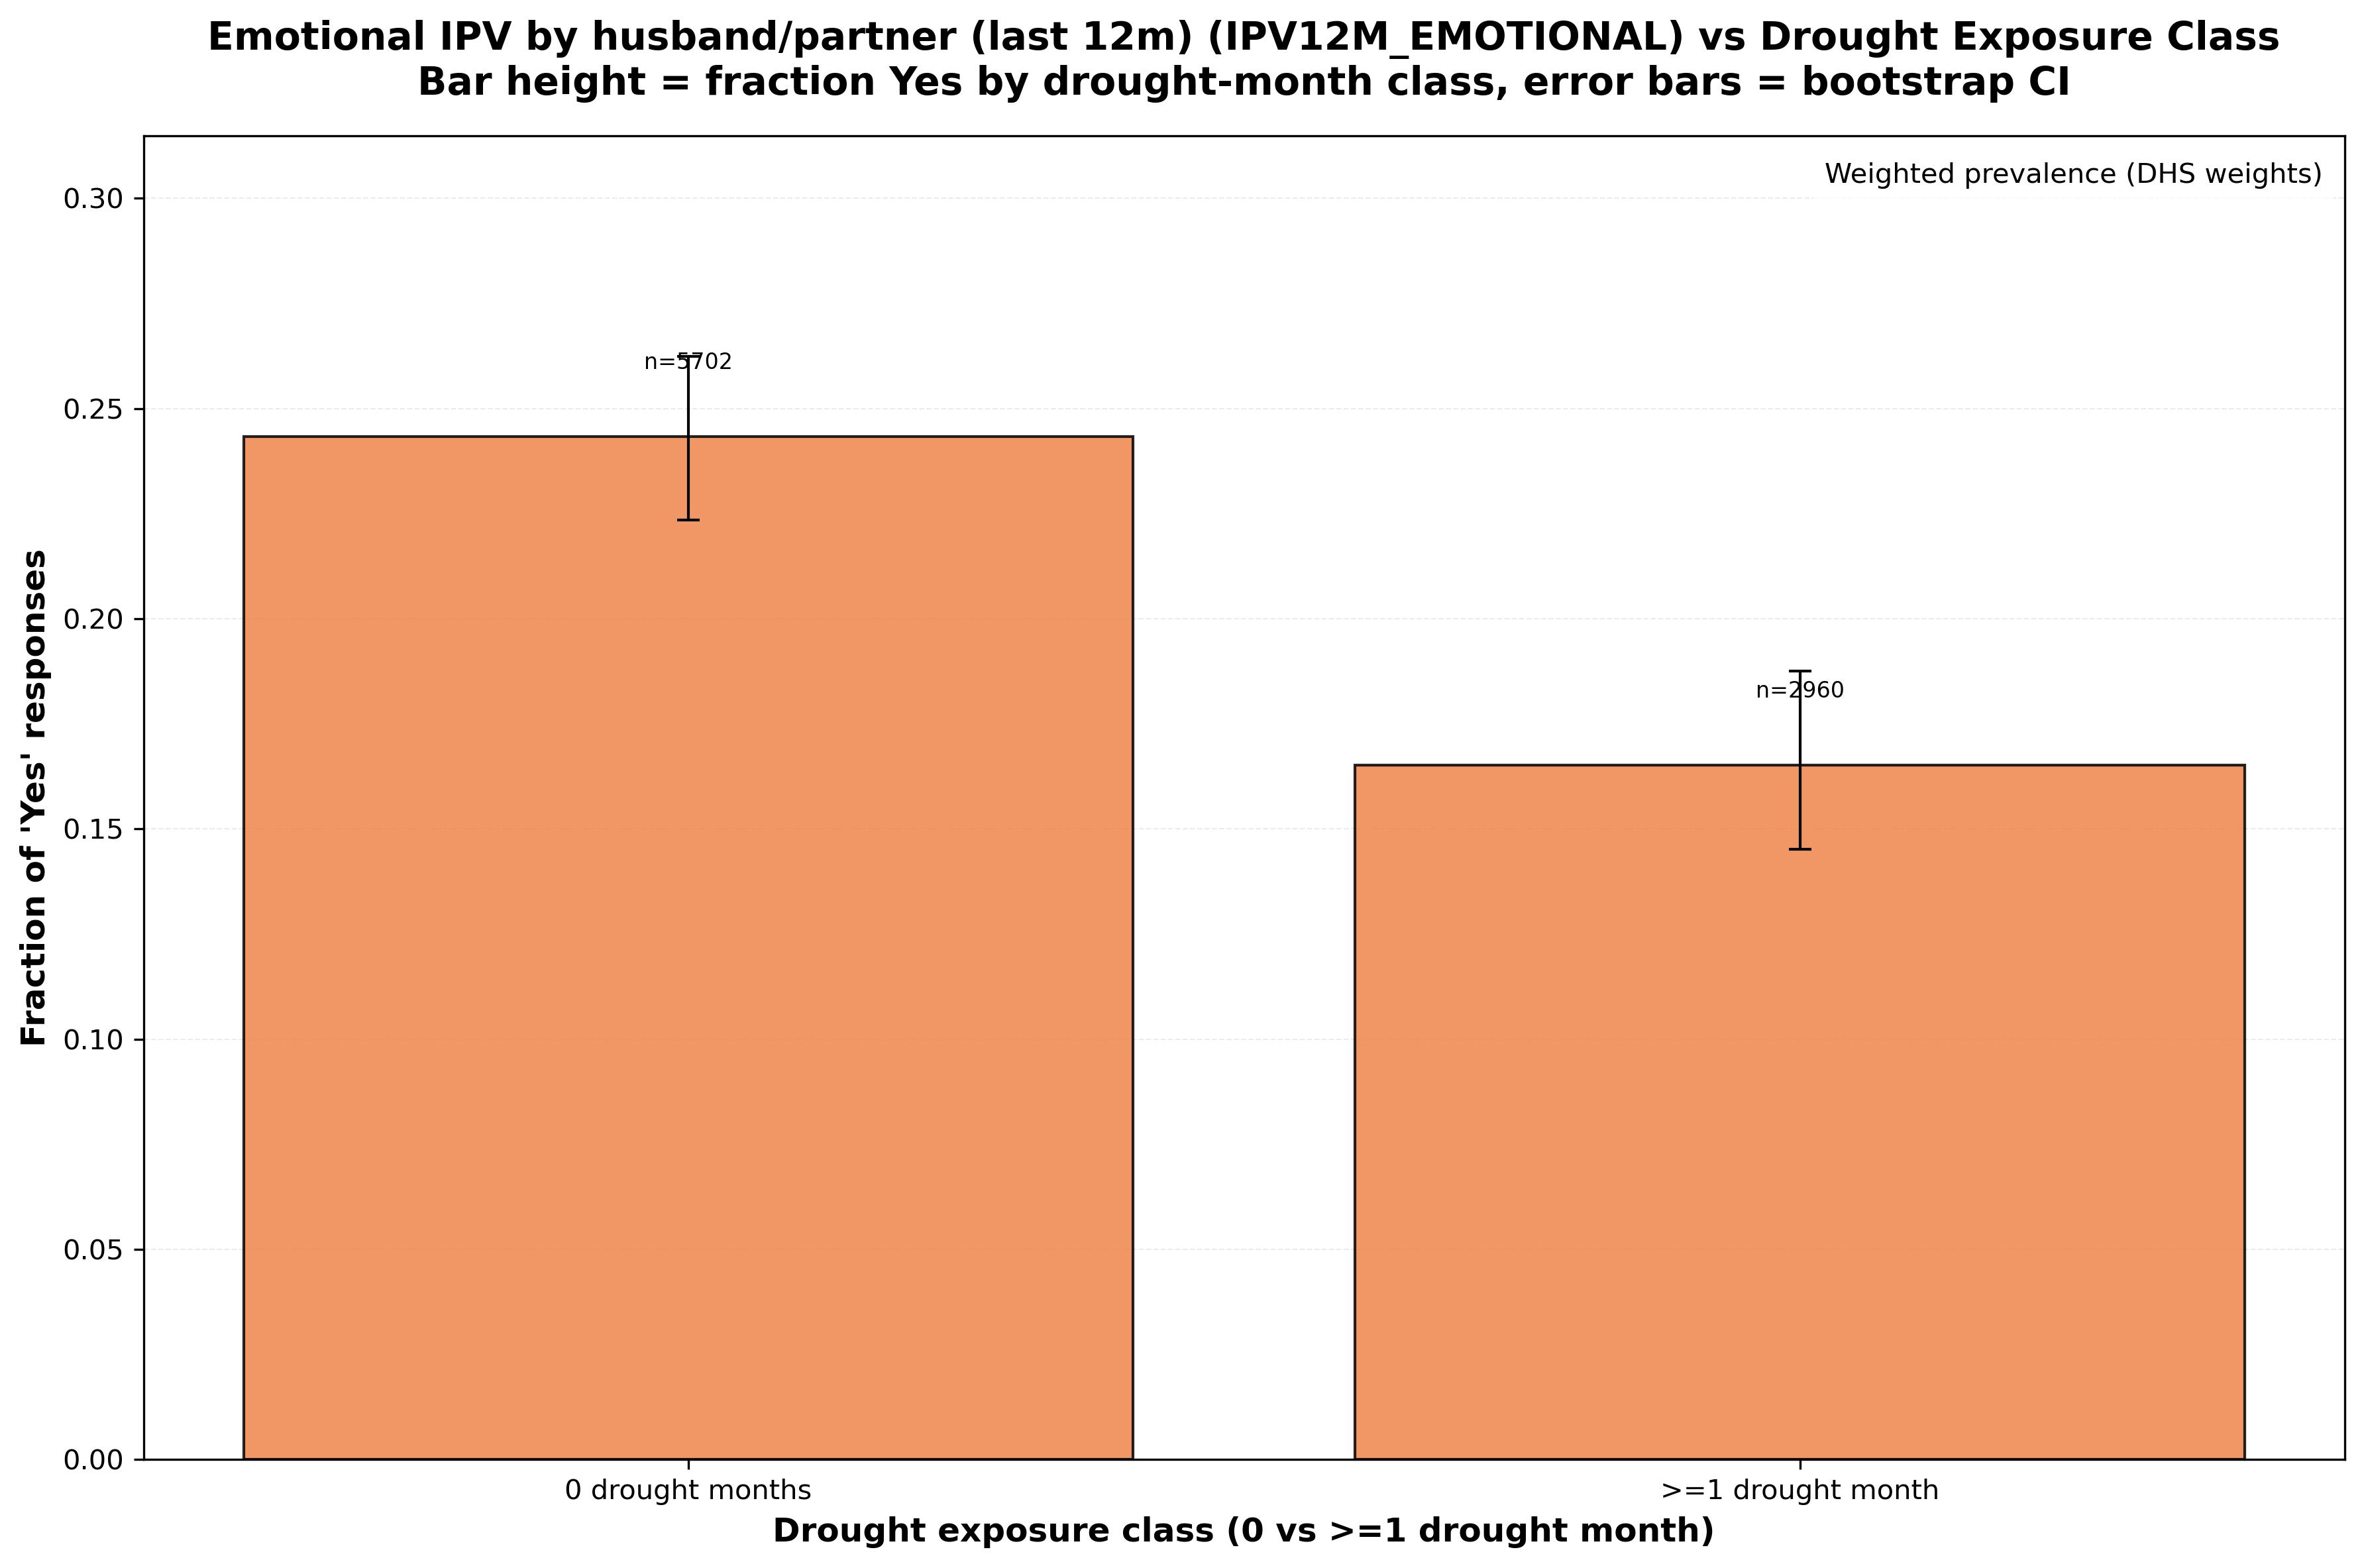

Values plotted in this chart, from the file beside it:
variable, variable_description, drought_class_label, source_columns, drought_months_class, n_total, n_yes, n_no, frac_yes_unweighted, frac_yes_unweighted_ci_lower, frac_yes_unweighted_ci_upper, weighted_total, weighted_yes, frac_yes_weighted, frac_yes_weighted_ci_lower, frac_yes_weighted_ci_upper, used_weighting
IPV12M_EMOTIONAL, Emotional IPV by husband/partner (last 1…, 0 drought months, d103a;d103b;d103c, 0, 5702, 1509, 4193, 0.2646, 0.2527, 0.2757, 4266, 1038, 0.2433, 0.2234, 0.2623, True
IPV12M_EMOTIONAL, Emotional IPV by husband/partner (last 1…, >=1 drought month, d103a;d103b;d103c, 1, 2960, 600, 2360, 0.2027, 0.1895, 0.2176, 3661, 604.6, 0.1651, 0.1451, 0.1876, True
